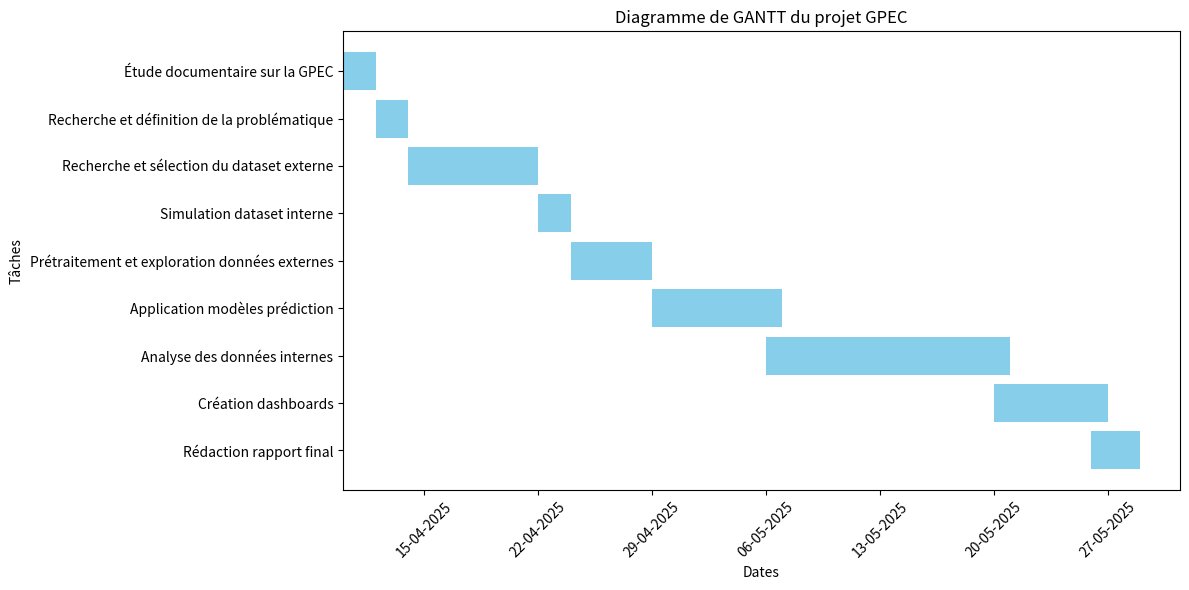

Python code for this plot:
import matplotlib.pyplot as plt
import matplotlib.dates as mdates
from datetime import datetime

# Tâches et périodes (ordre naturel : première en haut, dernière en bas)
tasks = [
    "Étude documentaire sur la GPEC",
    "Recherche et définition de la problématique",
    "Recherche et sélection du dataset externe",
    "Simulation dataset interne",
    "Prétraitement et exploration données externes",
    "Application modèles prédiction",
    "Analyse des données internes",
    "Création dashboards",
    "Rédaction rapport final"
]

start_dates = [
    "2025-04-10", "2025-04-12", "2025-04-14", "2025-04-22",
    "2025-04-24", "2025-04-29", "2025-05-06", "2025-05-20", "2025-05-26"
]

end_dates = [
    "2025-04-11", "2025-04-13", "2025-04-21", "2025-04-23",
    "2025-04-28", "2025-05-06", "2025-05-20", "2025-05-26", "2025-05-28"
]

# Convertir en datetime
start_dates = [datetime.strptime(date, "%Y-%m-%d") for date in start_dates]
end_dates = [datetime.strptime(date, "%Y-%m-%d") for date in end_dates]

durations = [(end - start).days + 1 for start, end in zip(start_dates, end_dates)]

# Inverser la liste des tâches pour l’affichage car matplotlib barh affiche la première en bas par défaut
tasks_display = tasks[::-1]
start_dates_display = start_dates[::-1]
durations_display = durations[::-1]

# Plot
fig, ax = plt.subplots(figsize=(12, 6))
ax.barh(tasks_display, durations_display, left=start_dates_display, color='skyblue')

# Format date sur axe X
ax.xaxis.set_major_locator(mdates.WeekdayLocator(interval=1))
ax.xaxis.set_major_formatter(mdates.DateFormatter("%d-%m-%Y"))
plt.xticks(rotation=45)

# Titres et labels
plt.title("Diagramme de GANTT du projet GPEC")
plt.xlabel("Dates")
plt.ylabel("Tâches")

plt.tight_layout()
plt.show()
